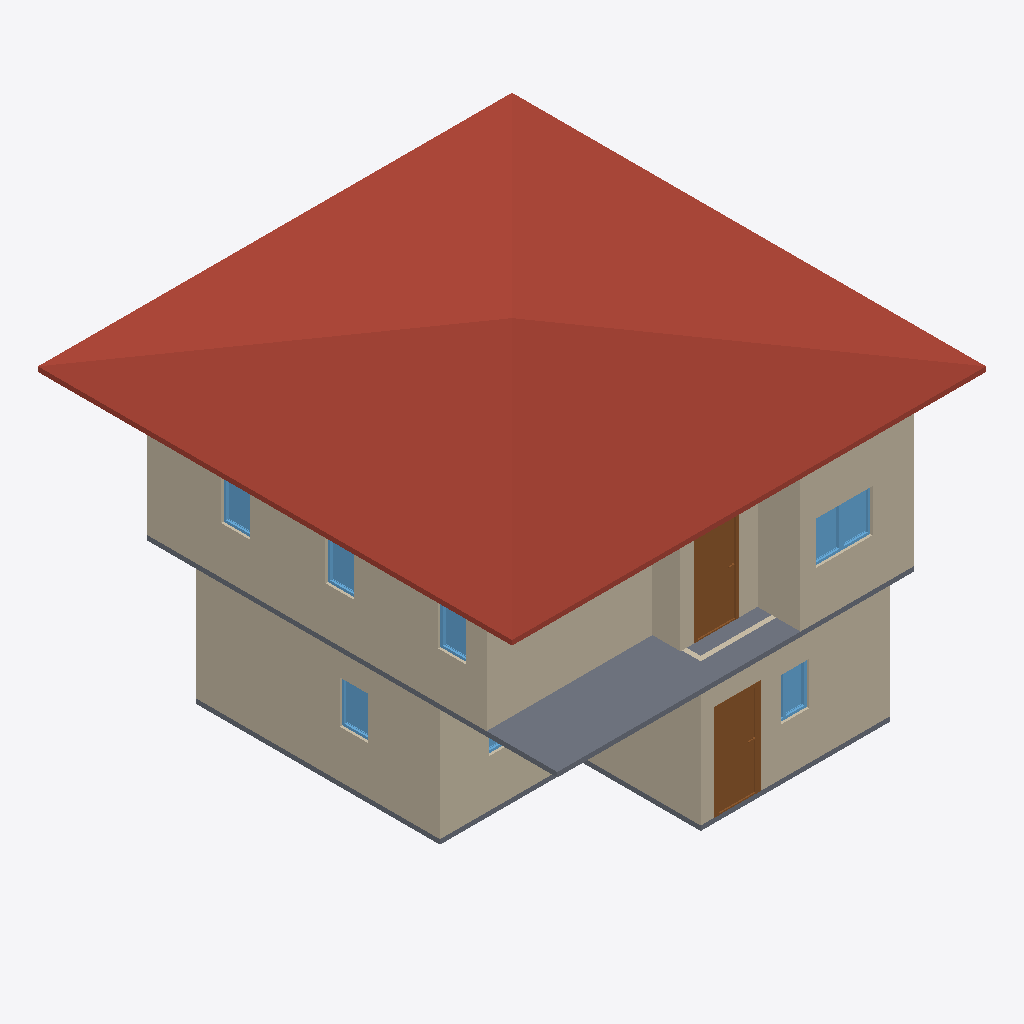
Isometric view of an IFC building model (IFC-SPF (STEP), schema IFC4, length unit metre), seen from the south-west, elements coloured by IFC class: 10 walls (beige), 9 windows (light blue), 4 doors (brown), 2 slabs (grey), 1 roof (red-brown).
Extent 10.0 m × 10.0 m × 7.1 m (x, y, z). Storeys (3): GF at 0.00 m; 2F at 3.00 m; RF at 6.00 m. Elements (55): 28 IfcWall, 13 IfcWindow, 11 IfcDoor, 2 IfcSlab, 1 IfcRoof.

HEADER;
FILE_DESCRIPTION(('ViewDefinition[DesignTransferView]'),'2;1');
FILE_NAME('s03-activity.ifc','2025-09-02T11:18:51+08:00',(''),(''),'IfcOpenShell 0.8.3-post1','Bonsai 0.8.3-post1','');
FILE_SCHEMA(('IFC4'));
ENDSEC;
DATA;
#1=IFCPROJECT('3A7Dh9qi95XfEAO8Wz96cV',$,'My Project',$,$,$,$,(#14,#26),#9);
#31=IFCSITE('2_NnBeoxj06etBhgP4W5cW',$,'My Site',$,$,#54,$,$,$,$,$,$,$,$);
#37=IFCBUILDING('1sBi1c5Gb80uSs9XVP7v$r',$,'My Building',$,$,#60,$,$,$,$,$,$);
#43=IFCBUILDINGSTOREY('14f1FQ16z4cO4Yvlrr$Gmz',$,'2F',$,$,#3036,$,$,$,$);
#67=IFCBUILDINGSTOREY('3mriL4$Mj2WPXWxG4_H0ww',$,'GF',$,$,#83,$,$,$,$);
#3212=IFCBUILDINGSTOREY('37mlBMQ3D2zwdtCq8vQ2zr',$,'RF',$,$,#3233,$,$,$,$);
#6121=IFCROOF('09uS68uxv1jRuy6ATA9qnu',$,'Roof',$,$,#6148,#6131,$,$);
#684=IFCWALL('3IL1t0RYzEBf4Ll_F$fedx',$,'Wall',$,$,#959,#690,$,$);
#3458=IFCWALL('3S_9XphizAWegZUUajXdbH',$,'Wall',$,$,#3865,#3464,$,$);
#4009=IFCSLAB('1DOFv6GJrEGBkrNhRConTG',$,'Slab',$,$,#4016,#4023,$,$);
#6347=IFCWALL('17yIjodYrC_xi_Xd90FnW8',$,'Wall',$,$,#6454,#6353,$,$);
#3333=IFCWALL('28SunKpHPBXQTZPlGhBtsA',$,'Wall',$,$,#3710,#3339,$,$);
#4297=IFCWALL('0VizAxC_v9fPLTz23IhQ$f',$,'Wall',$,$,#4308,#4303,$,$);
#6322=IFCWALL('0PjWc65of8Nwm7tImPnz4H',$,'Wall',$,$,#6333,#6328,$,$);
#2518=IFCWALL('0Cyl9kY0r4qx89GdoVjZBO',$,'Wall',$,$,#2529,#2524,$,$);
#4373=IFCWALL('1i7m03KUfCC8kgyYO6j0x8',$,'Wall',$,$,#4384,#4379,$,$);
#4557=IFCDOOR('2E88v7u9n4U9kPQSUdKLkC',$,'Door',$,$,#4621,#4566,$,2.0,0.899999976158142,$,$,$);
#1509=IFCDOOR('3zdAfocMT96u7dR$mhGa40',$,'Door',$,$,#1572,#1517,$,2.0,0.899999976158142,$,$,$);
#1293=IFCSLAB('285arkPRH5Te7hKN1hwe_7',$,'Slab',$,$,#1301,#1308,$,$);
#4411=IFCWALL('1THQ2wePv8ZhiIXHhO4Kvp',$,'Wall',$,$,#4422,#4417,$,$);
#4335=IFCWALL('2zVrTY4q1EOepDGBwoTo0j',$,'Wall',$,$,#4346,#4341,$,$);
#5682=IFCWINDOW('14nvmhTM1CLxmsr7Z7NfU$',$,'Window',$,$,#5730,#5690,$,0.899999976158142,0.600000023841858,$,$,$);
#5617=IFCWINDOW('3WkJo3SRLBIOZanJS1imuP',$,'Window',$,$,#5681,#5626,$,0.899999976158142,0.600000023841858,$,$,$);
#2832=IFCWINDOW('3Y09Ut19T2nu7Qlt1U2eFX',$,'Window',$,$,#2880,#2840,$,0.899999976158142,0.600000023841858,$,$,$);
#5731=IFCWINDOW('3IvyzTStD3XgM0yPHjszlB',$,'Window',$,$,#5795,#5740,$,0.899999976158142,0.600000023841858,$,$,$);
#5877=IFCWINDOW('1bzPyI0Or7i8_RQaiEg$qi',$,'Window',$,$,#5941,#5886,$,0.899999976158142,0.600000023841858,$,$,$);
#5942=IFCWINDOW('3ck4JChW98G83vx9_OG4Iy',$,'Window',$,$,#6006,#5951,$,0.899999976158142,0.600000023841858,$,$,$);
#2384=IFCWINDOW('0dGyWe54v8mO$_YNO_91Py',$,'Window',$,$,#2448,#2393,$,0.899999976158142,0.600000023841858,$,$,$);
#6495=IFCDOOR('3fxHLaWGHD_9wquqqeeZxy',$,'Door',$,$,#6543,#6503,$,2.0,0.899999976158142,$,$,$);
#1453=IFCDOOR('2oUVPmVxj6gQh6IiM7wkeU',$,'Door',$,$,#1480,#1461,$,2.0,0.899999976158142,$,$,$);
#6544=IFCWINDOW('2rPt4HYsLBKRqH546jej$V',$,'Window',$,$,#6592,#6552,$,0.899999976158142,0.600000023841858,$,$,$);
#2637=IFCWINDOW('1vNAnNJ6n4jftQkPgVlDxe',$,'Window',$,$,#2701,#2646,$,0.899999976158142,0.600000023841858,$,$,$);
ENDSEC;